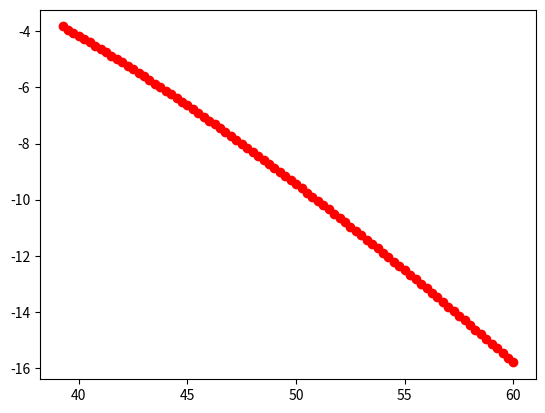

Write the Python code that produced this figure.
import numpy as np 
import matplotlib.pyplot as plt 
import math as m 

MeV=1.6*10**-13
fm=10**-15
c=3*10**8

V0=60*MeV
a=1.45*fm
h=197.92*MeV*fm/c
m=938*MeV/c**2

def V(r):
       if r<=a:
          return -V0 
       else: 
          return 0
       
def Eigen(V0):
    
    def fl(E):
        k=np.sqrt(2*m*(V0-abs(E)))/h
        return k/np.tan(k*a)

    def fr(E):
        k1=np.sqrt(2*m*(abs(E)))/h 
        return -k1


    E=np.linspace(-V0,0,1000)
#     plt.plot(E,fl(E),'r',label="$f_l(E)$")
#     plt.plot(E,fr(E),'g',label="$f_r(E)$")
#     plt.xlabel("Energy--->")
#     plt.legend()
#     plt.show()

#Finding the eigenvalue: From the plot we can see that there is only ine eigenvalue for this particular case which we find using Newton-Rhapson method
    b=np.sqrt(2*m*V0)/h

    def f(k):
        return k/np.tan(k*a)+np.sqrt(b**2-k**2)

    def f1(k):
        return (1/np.tan(k*a)-(k*a)/np.sin(k*a)**2)-k/np.sqrt(b**2-k**2)

    k0=b*0.8
    for i in range(100):
        k0-=(f(k0))/f1(k0)

    E0=-(h)**2/(2*m)*(b**2-k0**2)
    K=np.linspace(0,b,100)
#     plt.plot(K,f(K),'r',label="$f(k)$--->")
#     plt.plot(K,K*0,'g',label="0")
#     plt.xlabel("$k$--->")
#     plt.legend()
#     plt.show()

    plt.show()
    return E0/MeV

print("The eigneenergy of V0=60MeV is"+str(Eigen(60*MeV))+"MeV")

V=np.arange(60,10,-0.25)
plt.plot(V,Eigen(V*MeV),'ro')
plt.show()
for v in V:
    if Eigen(v*MeV)<0:
        continue
    else:
        print("The min V0 for which an energy eigenvalue exists is"+str(v)+"MeV")
        break

# So, the minimum V0 for which there is a bound energy value is 39.0 MeV

#Solving this differential equation using Runge-Kutta-4 method using 
#the eigenvalue E for V0=60 MeV
